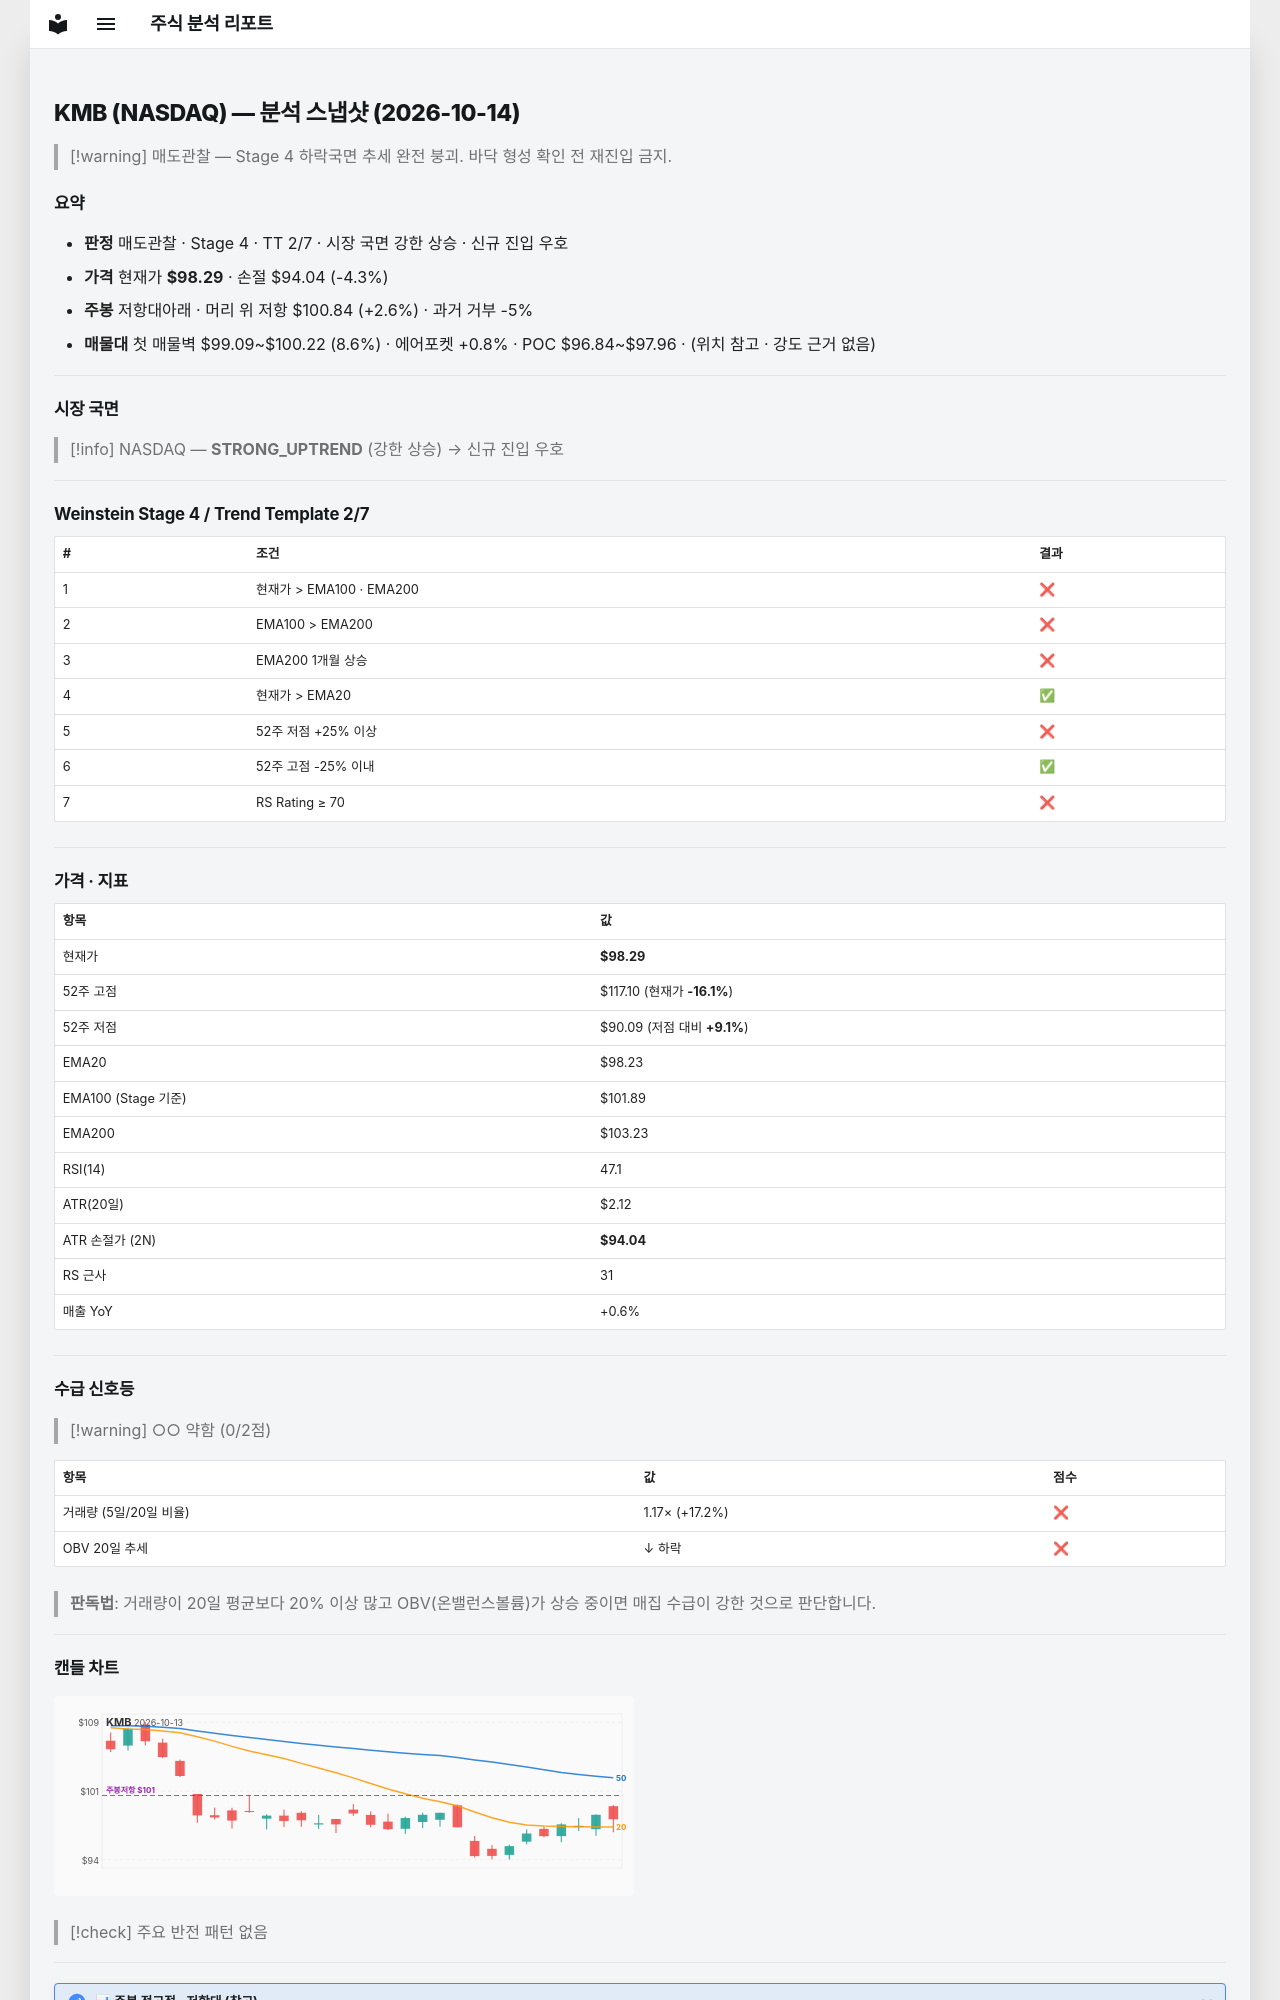

repository: soloandco/stock-reports · page: snapshots/KMB-2026-10-14/index.html · generator: mkdocs

---
type: analysis-snapshot
title: KMB 분석 스냅샷
ticker: KMB
market: NASDAQ
created: 2026-10-14
updated: 2026-10-14
bar-date: 2026-10-13
verdict: 매도관찰
real-rr: 0.60
sma50-gap-pct: 0.1
weekly-position: 저항대아래
weekly-overhead-price: 100.84
weekly-overhead-pct: 2.6
stage: 4
trend-template-score: 2
tt-max: 7
ma-set: ema-20-100-200
price: 98.29000091552734
stop-price: 94.04077988387048
market-regime: STRONG_UPTREND
supply-demand-score: 0/2
supply-demand-label: 약함
status: tracking
tags:
  - stock-agent
  - watchlist
  - KMB
  - analysis
related:
  - "[[analysis-template]]"
---

# KMB (NASDAQ) — 분석 스냅샷 (2026-10-14)

> [!warning] 매도관찰 — Stage 4 하락국면
> 추세 완전 붕괴. 바닥 형성 확인 전 재진입 금지.

## 요약

- **판정** 매도관찰 · Stage 4 · TT 2/7 · 시장 국면 강한 상승 · 신규 진입 우호
- **가격** 현재가 **$98.29** · 손절 $94.04 (-4.3%)
- **주봉** 저항대아래 · 머리 위 저항 $100.84 (+2.6%) · 과거 거부 -5%
- **매물대** 첫 매물벽 $99.09~$100.22 (8.6%) · 에어포켓 +0.8% · POC $96.84~$97.96 · (위치 참고 · 강도 근거 없음)

---

## 시장 국면

> [!info] NASDAQ — **STRONG_UPTREND** (강한 상승) → 신규 진입 우호

---

## Weinstein Stage 4 / Trend Template 2/7

| # | 조건 | 결과 |
|---|------|------|
| 1 | 현재가 > EMA100 · EMA200 | ❌ |
| 2 | EMA100 > EMA200 | ❌ |
| 3 | EMA200 1개월 상승 | ❌ |
| 4 | 현재가 > EMA20 | ✅ |
| 5 | 52주 저점 +25% 이상 | ❌ |
| 6 | 52주 고점 -25% 이내 | ✅ |
| 7 | RS Rating ≥ 70 | ❌ |

---

## 가격 · 지표

| 항목 | 값 |
|------|---|
| 현재가 | **$98.29** |
| 52주 고점 | $117.10 (현재가 **-16.1%**) |
| 52주 저점 | $90.09 (저점 대비 **+9.1%**) |
| EMA20 | $98.23 |
| EMA100 (Stage 기준) | $101.89 |
| EMA200 | $103.23 |
| RSI(14) | 47.1 |
| ATR(20일) | $2.12 |
| ATR 손절가 (2N) | **$94.04** |
| RS 근사 | 31 |
| 매출 YoY | +0.6% |

---
## 수급 신호등

> [!warning] ○○ 약함 (0/2점)

| 항목 | 값 | 점수 |
|------|------|------|
| 거래량 (5일/20일 비율) | 1.17× (+17.2%) | ❌ |
| OBV 20일 추세 | ↓ 하락 | ❌ |

> **판독법**: 거래량이 20일 평균보다 20% 이상 많고 OBV(온밸런스볼륨)가 상승 중이면 매집 수급이 강한 것으로 판단합니다.

---
